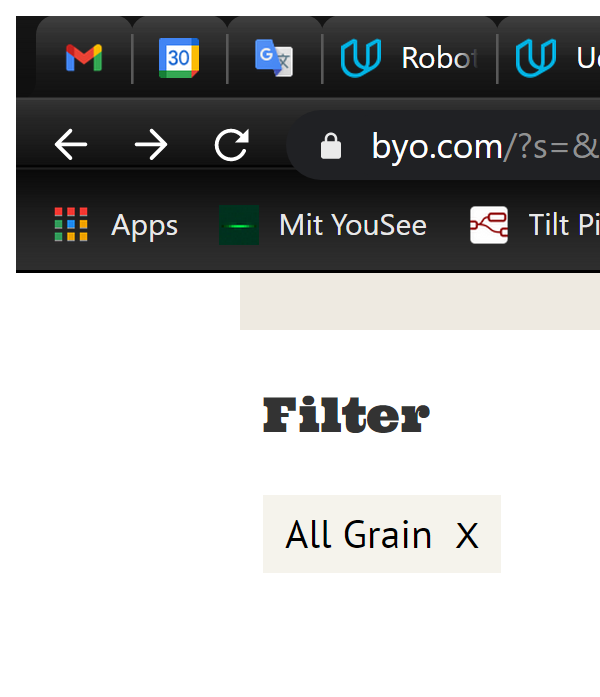
Task: Udacity RPA Nanodegree capstone project - scraping beer recipes.
Workflow: BYO_scrapeBeerCards

Step 1 [try]: Attach Browser - to BYO all-grain recipes search area in window 'You searched for - Brew Your Own' (chrome.exe)

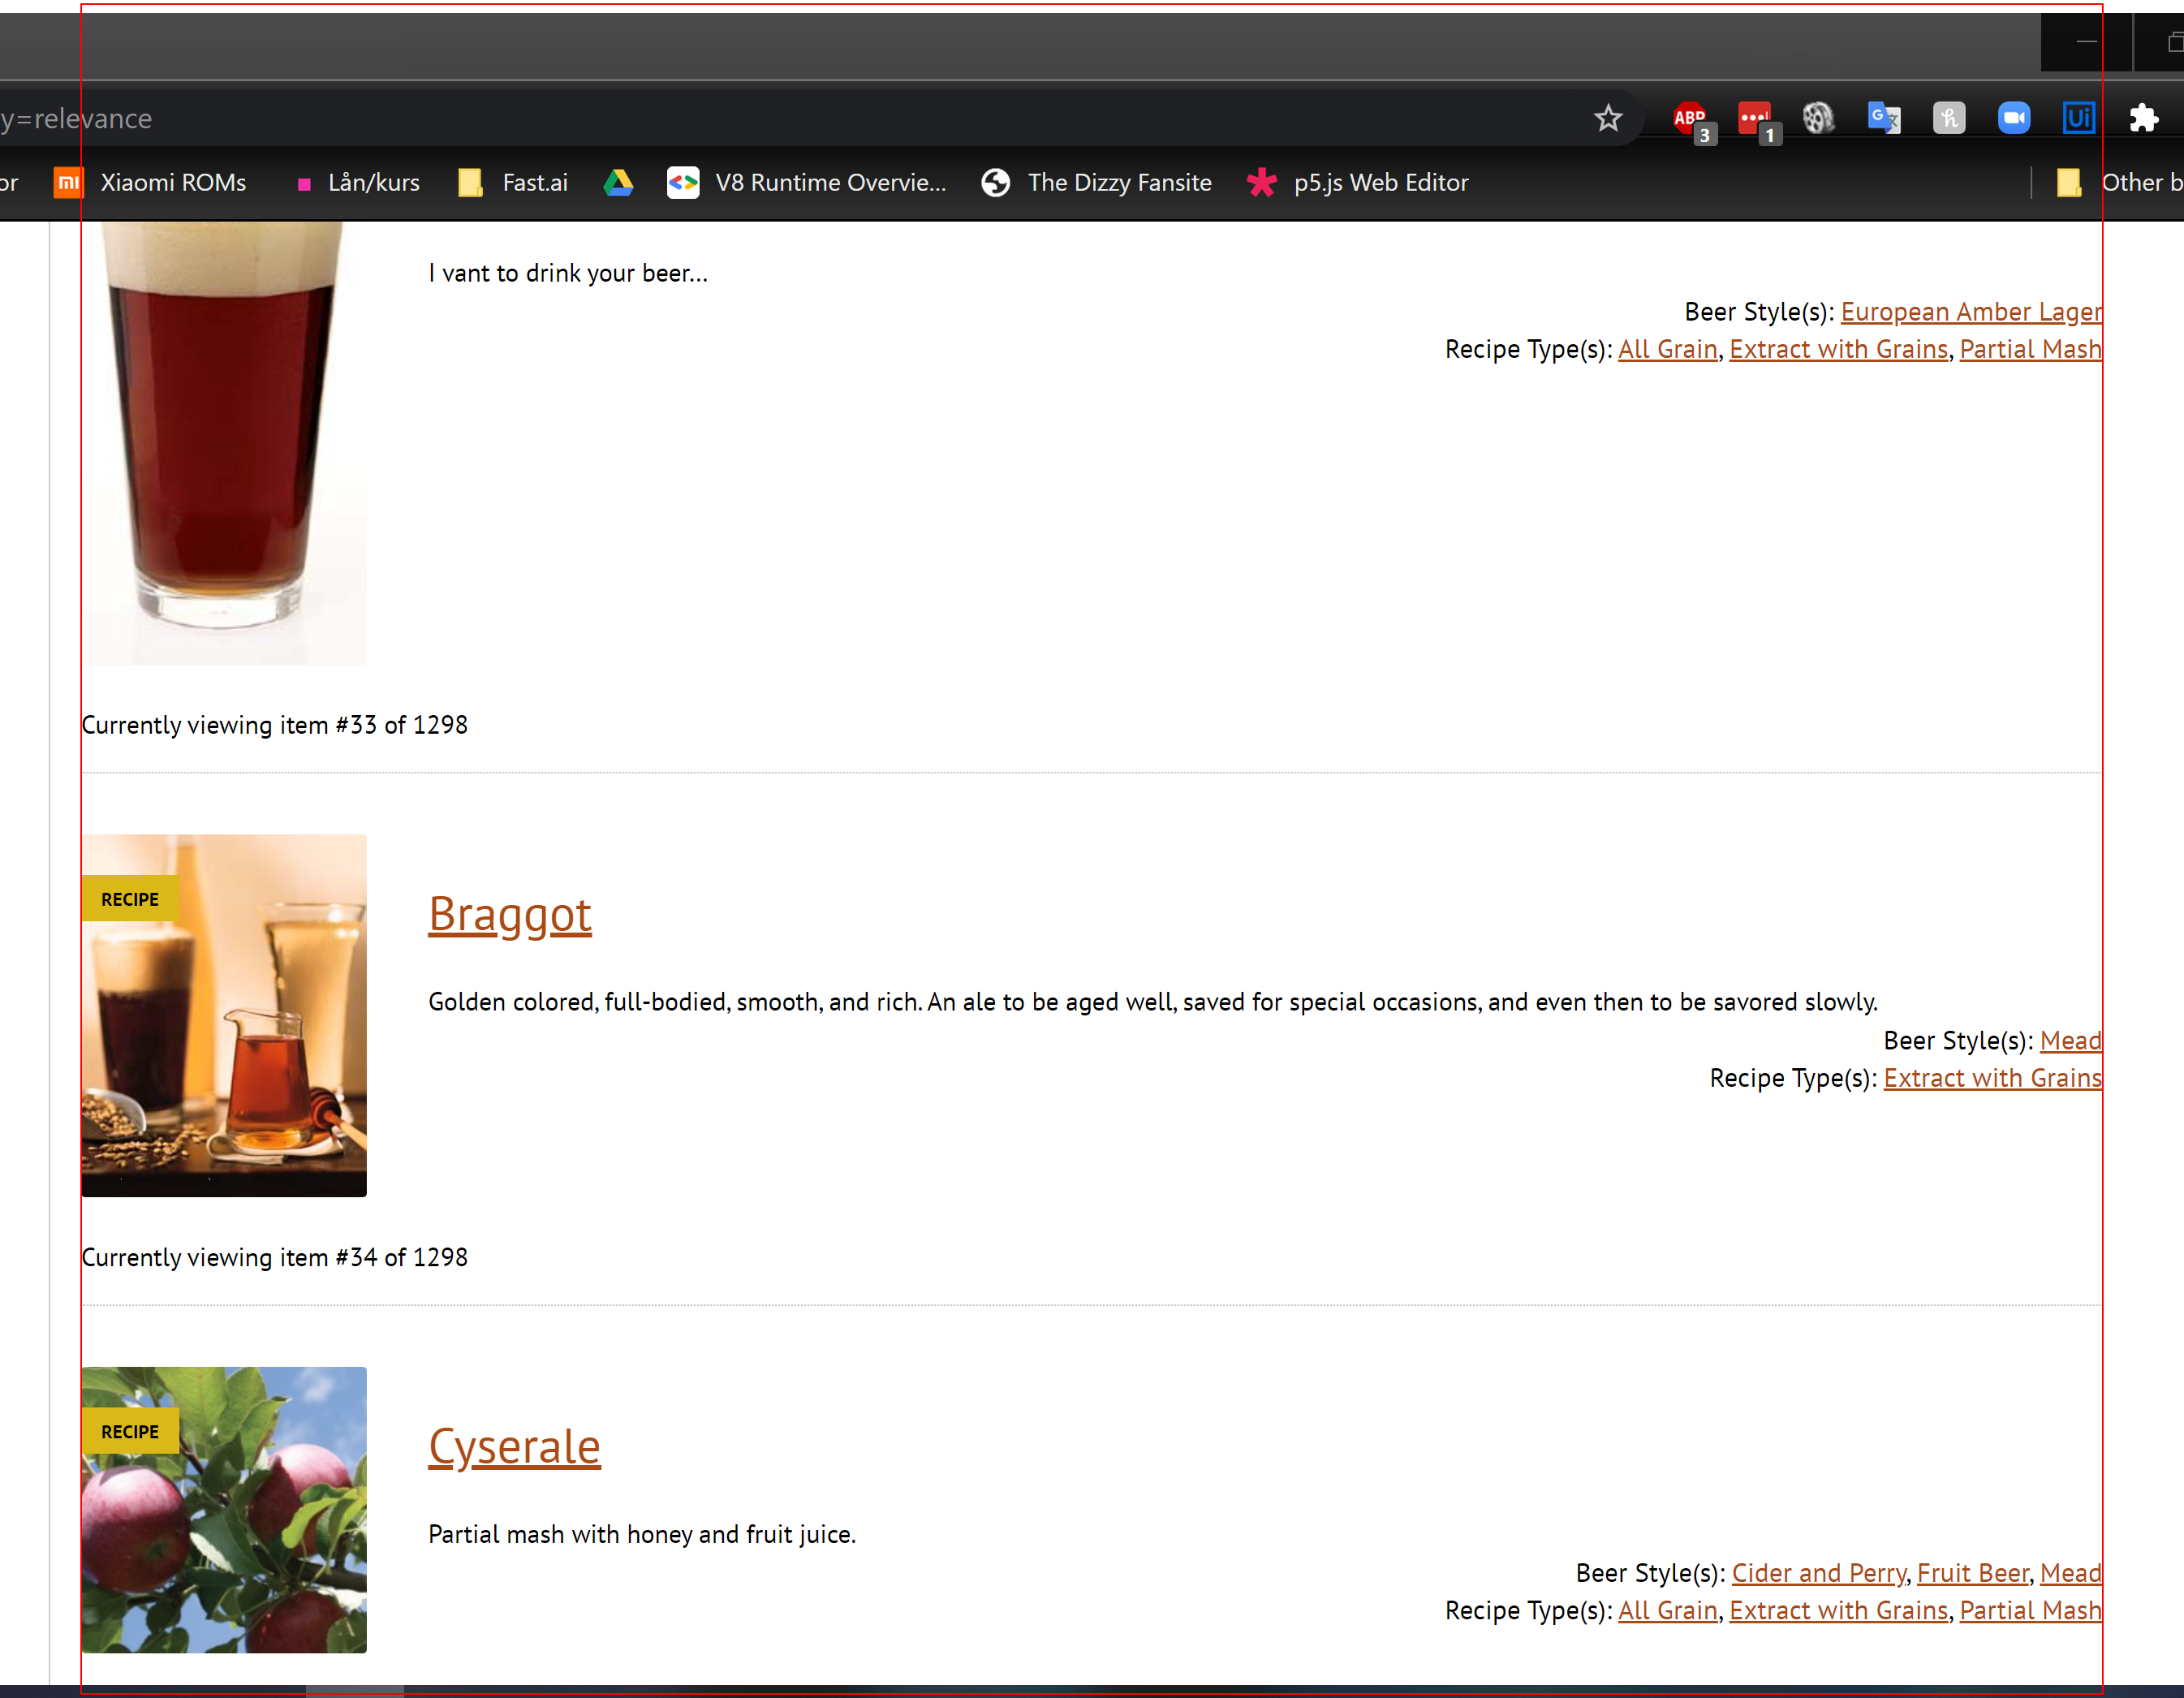
Step 2: get-text from the list